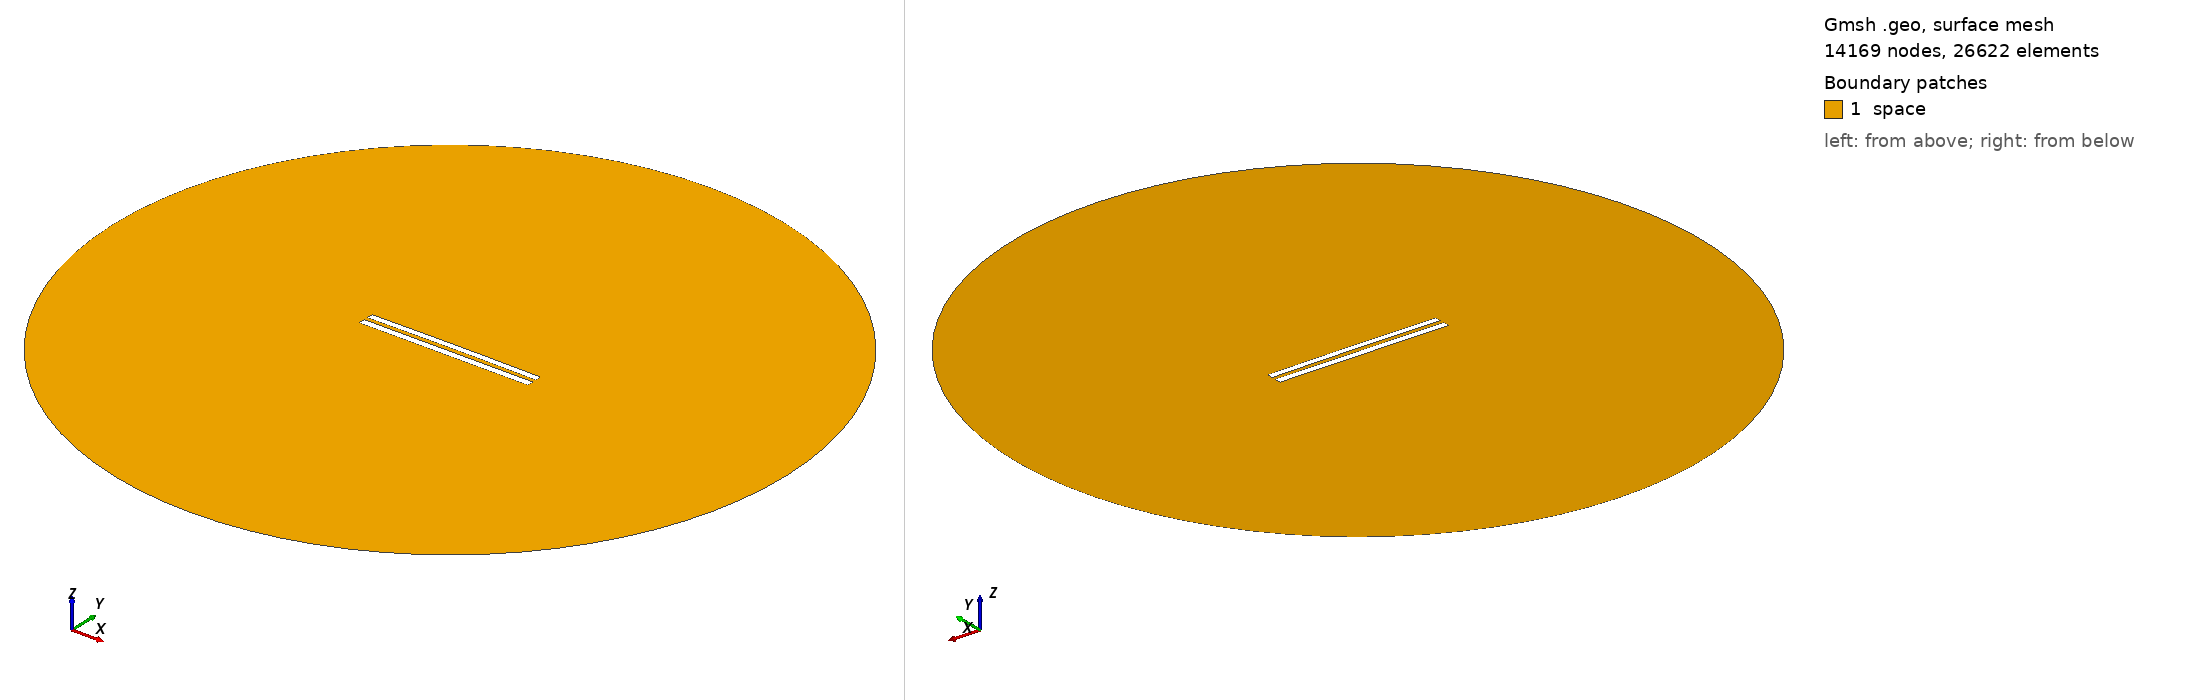

Gmsh geometry script, surface-meshed: 14169 nodes, 26622 surface elements. Boundary patches (legend numbers): 1 space. Left view from above one corner, right view from below the opposite corner. Legend entries are the model's physical surfaces. The drawing asked Gmsh for element sizes between 1% and 20% of the model's largest extent; the script's own settings can give other sizes.

=== 6113.geo (drawn) ===
//---------------------------------------
// Geometry kernel
//---------------------------------------

SetFactory("OpenCASCADE");



//---------------------------------------
// Parameters of the geometry
//---------------------------------------

// Overetch of the upper plate
overetch = 0.125;

// Distance between the plates
distance = 2.5;

// Discretization over the x axis (for the deformation)
nx = 50; 

// Length of the plate
L = 100 - overetch; 

// Number of modes
n = 4; 

// 1st mode coefficient
coeff(1) = 0.07499999999999998;
beta(1) = 0.596864 * 3.1415926535 / L;

// 2nd mode coefficient
coeff(2) = 0.15;
beta(2) = 1.49418 * 3.1415926535 / L;

// 3rd mode coefficient
coeff(3) = 0.0;
beta(3) = 2.50025 * 3.1415926535 / L;

// 4th mode coefficient
coeff(4) = 0.0;
beta(4) = 3.49999 * 3.1415926535 / L;



//---------------------------------------
// Upper plate (deformed rectangle)
//---------------------------------------

// Coordiantes of the upper plate
xmin = -50;
xmax = 50 - overetch;

// Height of the upper plate
yheight = 4 - 2 * overetch;

// Indexes of the points
UpperID[] = {};
LowerID[] = {};
LeftID[] = {};
RightID[] = {};

// Point index
p = 1;

// Horizontal edges
For i In {1:nx}
    x = xmin + (i-1)*(xmax - xmin)/(nx-1);

    y_bottom = distance / 2 + overetch;
    For j In {1:n}
        C = (Cosh(beta(j)*L) + Cos(beta(j)*L)) / (Sinh(beta(j)*L) + Sin(beta(j)*L));
        y_bottom  = y_bottom + coeff(j) * (Cosh(beta(j)*(x+50)) - Cos(beta(j)*(x+50)) - C * (Sinh(beta(j)*(x+50)) - Sin(beta(j)*(x+50))));
    EndFor

    y_top = y_bottom + yheight;

    Point(p) = {x, y_top, 0, 1.0};
    UpperID[i] = p;
    p = p + 1;

    Point(p) = {x, y_bottom, 0, 1.0};
    LowerID[i] = p;
    p = p + 1;
EndFor

// Create point lists
UpperPts[] = {}; LowerPts[] = {};
For i In {1:nx}
  UpperPts[] += {UpperID[i]};
  LowerPts[] += {LowerID[i]};
EndFor

// Build splines
Spline(1) = {UpperPts[]};
Spline(2) = {LowerPts[]};
Line(3) = {LowerPts[nx-1], UpperPts[nx-1]};
Line(4) = {LowerPts[0], UpperPts[0]};

// Build the plane surface
Curve Loop(1) = {2, 3, -1, -4};
Plane Surface(1) = {1};



//---------------------------------------
// Lower plate (rectangle)
//---------------------------------------

// Vertices
Point(1001) = {-50, -1, 0, 1.0};
Point(1002) = { 50, -1, 0, 1.0};
Point(1003) = { 50,  -5, 0, 1.0};
Point(1004) = {-50,  -5, 0, 1.0};

// Edges
Line(5) = {1001, 1002};
Line(6) = {1002, 1003};
Line(7) = {1003, 1004};
Line(8) = {1004, 1001};

// Plane surface
Line Loop(2) = {5, 6, 7, 8};
Plane Surface(2) = {2}; 



//---------------------------------------
// Outer (fictious) boundary
//---------------------------------------

// Points
Point(1005) = {0, 0, 0};       // Center
Point(1006) = {200, 0, 0};     // Start point
Point(1007) = {0, 200, 0};     // 90 degrees
Point(1008) = {-200, 0, 0};    // 180 degrees
Point(1009) = {0, -200, 0};    // 270 degrees

// Circle arcs (each needs start, center, end)
Circle(9) = {1006, 1005, 1007};
Circle(10) = {1007, 1005, 1008};
Circle(11) = {1008, 1005, 1009};
Circle(12) = {1009, 1005, 1006};

// Plane surface for the entire domain
Curve Loop(3) = {9, 10, 11, 12};
Surface(3) = {3};

// Subtract the plates from the whole domain to obtain the actual domain where we want to solve the equations
BooleanDifference{ Surface{3}; Delete; }{ Surface{1}; Surface{2}; Delete; }




//---------------------------------------
// Transfinite Lines/Curves
//---------------------------------------

// Set the number of points on the boundaries
r = 7;

// Plates
Transfinite Curve {1, 2} = 50*r Using Progression 1;
Transfinite Curve {3, 4} = 2*r Using Progression 1;
Transfinite Line {5, 7} = 50*r Using Progression 1;
Transfinite Line {6, 8} = 2*r Using Progression 1;

// Outer boundary
Transfinite Line {9, 10, 11, 12} = 20 Using Progression 1;



//---------------------------------------
// Physical groups
//---------------------------------------                

// Physical curves (boundaries)
Physical Line("force_segment", 10) = {2};
Physical Line("upper_plate", 11) = {1, 3, 4};
Physical Line("lower_plate", 12) = {5, 6, 7, 8};
Physical Line("boundary", 20) = {9, 10, 11, 12};

// Physical Surfaces
Physical Surface("space", 30) = {3};



//---------------------------------------
// 6. Generate the Mesh
//---------------------------------------

// 2D mesh generation
Mesh 2;
